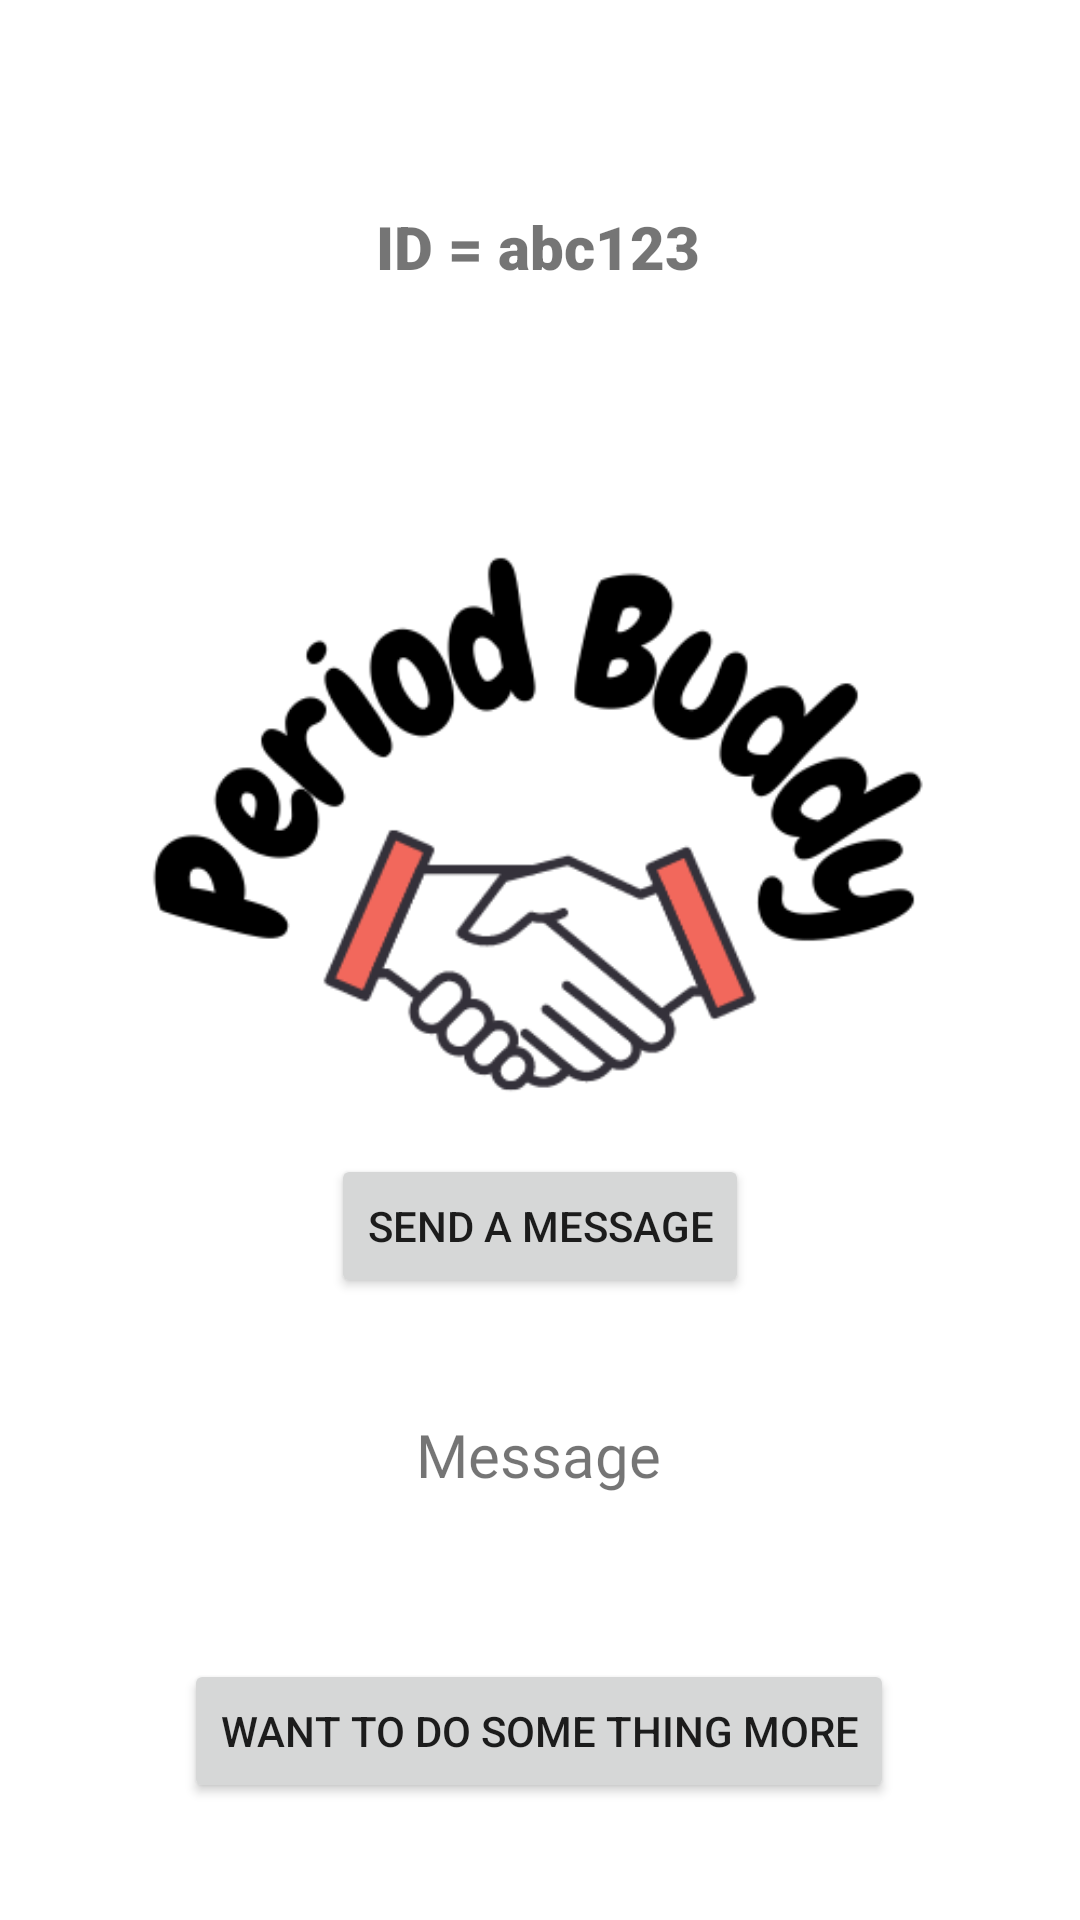

Here is an Android app screen rendered from its layout file. Give the layout XML and the strings, colors and styles it references.
<!-- AndroidManifest.xml: application theme Theme.PeriodBuddy -->
<!-- res/layout/activity_be_the_support.xml -->
<?xml version="1.0" encoding="utf-8"?>
<androidx.constraintlayout.widget.ConstraintLayout
    xmlns:android="http://schemas.android.com/apk/res/android"
    xmlns:app="http://schemas.android.com/apk/res-auto"
    xmlns:tools="http://schemas.android.com/tools"
    android:layout_width="match_parent"
    android:layout_height="match_parent"
    tools:context=".BeTheSupport">

    <ImageView
        android:id="@+id/imageView2"
        android:layout_width="wrap_content"
        android:layout_height="wrap_content"
        app:layout_constraintBottom_toBottomOf="parent"
        app:layout_constraintEnd_toEndOf="parent"
        app:layout_constraintStart_toStartOf="parent"
        app:layout_constraintTop_toTopOf="parent"
        app:srcCompat="@drawable/logo" />

    <TextView
        android:id="@+id/textView"
        android:layout_width="wrap_content"
        android:layout_height="wrap_content"
        android:fontFamily="sans-serif-black"
        android:text="ID = abc123"
        android:textSize="20sp"
        app:layout_constraintBottom_toBottomOf="parent"
        app:layout_constraintEnd_toEndOf="parent"
        app:layout_constraintHorizontal_bias="0.498"
        app:layout_constraintStart_toStartOf="parent"
        app:layout_constraintTop_toTopOf="parent"
        app:layout_constraintVertical_bias="0.112" />

    <Button
        android:id="@+id/button5"
        android:layout_width="wrap_content"
        android:layout_height="wrap_content"
        android:onClick="Message"
        android:text="Send a message"
        app:layout_constraintBottom_toBottomOf="parent"
        app:layout_constraintEnd_toEndOf="parent"
        app:layout_constraintStart_toStartOf="parent"
        app:layout_constraintTop_toTopOf="parent"
        app:layout_constraintVertical_bias="0.65" />

    <TextView
        android:id="@+id/textView3"
        android:layout_width="wrap_content"
        android:layout_height="wrap_content"
        android:fontFamily="@font/aclonica"
        android:gravity="center"
        android:onClick="Send"
        android:text="Message"
        android:textSize="20sp"
        app:layout_constraintBottom_toBottomOf="parent"
        app:layout_constraintEnd_toEndOf="parent"
        app:layout_constraintHorizontal_bias="0.498"
        app:layout_constraintStart_toStartOf="parent"
        app:layout_constraintTop_toTopOf="parent"
        app:layout_constraintVertical_bias="0.769" />

    <Button
        android:id="@+id/button6"
        android:layout_width="wrap_content"
        android:layout_height="wrap_content"
        android:text="Want to do some thing more"
        android:onClick="SomethingMore"
        app:layout_constraintBottom_toBottomOf="parent"
        app:layout_constraintEnd_toEndOf="parent"
        app:layout_constraintHorizontal_bias="0.498"
        app:layout_constraintStart_toStartOf="parent"
        app:layout_constraintTop_toTopOf="parent"
        app:layout_constraintVertical_bias="0.934" />
</androidx.constraintlayout.widget.ConstraintLayout>
<!-- resources referenced by this layout -->
<resources>
  <!-- drawable logo: png bitmap (drawable, 30436 bytes) -->
  <style name="Theme.PeriodBuddy" parent="Theme.MaterialComponents.DayNight.DarkActionBar">
          
          <item name="colorPrimary">@color/pink</item>
          <item name="colorPrimaryVariant">@color/pink</item>
          <item name="colorOnPrimary">@color/black</item>
          
          <item name="colorSecondary">@color/teal_200</item>
          <item name="colorSecondaryVariant">@color/teal_700</item>
          <item name="colorOnSecondary">@color/black</item>
          
          <item name="android:statusBarColor" tools:targetApi="l">?attr/colorPrimaryVariant</item>
          
  
          <item name="windowActionBar">false</item>
          <item name="windowNoTitle">true</item>
      </style>
  <color name="pink">#FFC0CB</color>
  <color name="black">#FF000000</color>
  <color name="teal_200">#FF03DAC5</color>
  <color name="teal_700">#FF018786</color>
</resources>
